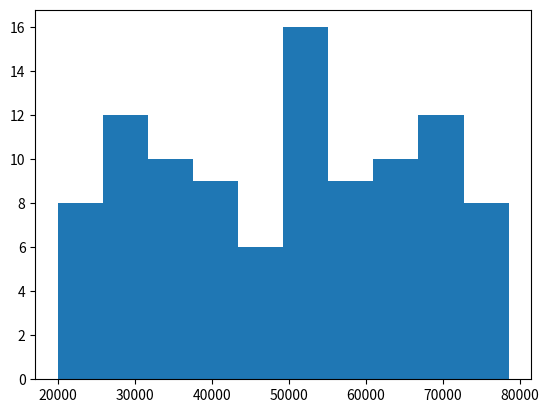

Reproduce this figure in Python.
# Write a program that plots histogram of the salaries in 8.1

import numpy as np
import matplotlib.pyplot as plt

minSalary = 20000
maxSalary = 80000
numberOfEntries = 100

np.random.seed(1) # we seeded the random number generator, random numbers will always be the same, easier to debug
salaries = np.random.randint(minSalary,maxSalary,numberOfEntries)

plt.hist(salaries)
plt.show()